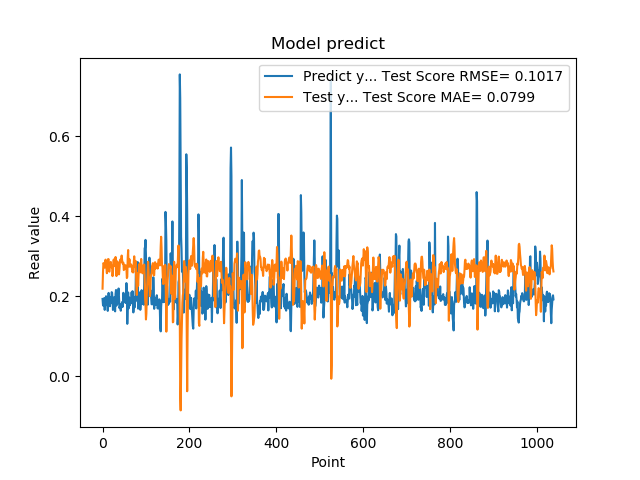

Source data for this figure (header and first rows):
1.935185045003890991e-01, 2.190917778585353137e-01
1.787700653076171875e-01, 2.589677319667801347e-01
1.761920750141144076e-01, 2.830414853767517225e-01
1.861467957496643066e-01, 2.811732469975279369e-01
1.954913884401321134e-01, 2.800098136042682428e-01
1.660518944263458530e-01, 2.716491143893266513e-01
1.907722949981689176e-01, 2.853931186793423058e-01
1.898660957813262939e-01, 2.916853065338571582e-01
2.001174986362457275e-01, 2.758808995122967733e-01
1.948629021644592563e-01, 2.707590083638149459e-01
1.779100298881530762e-01, 2.577326747929427619e-01
1.810636967420578003e-01, 2.764624090761571562e-01
1.635809391736984530e-01, 2.842432778179420083e-01
1.916799396276473999e-01, 2.932594650932482949e-01
2.085516005754470825e-01, 2.925648619301743358e-01
1.828240007162094394e-01, 2.621946624992008701e-01
1.857409924268722534e-01, 2.617087219352005611e-01
1.752161234617233276e-01, 2.805725268183988375e-01
1.845117062330245972e-01, 2.832644521030772689e-01
1.984785944223403931e-01, 2.859752870249976375e-01
1.841159015893935880e-01, 2.725241584518073856e-01
2.104043960571288785e-01, 2.757601963586085447e-01
2.088565975427627841e-01, 2.762818564272963018e-01
1.900728046894073209e-01, 2.504729429002515717e-01
1.658952832221984863e-01, 2.624088494332594834e-01
1.852532625198364535e-01, 2.890606070847547837e-01
1.799222826957702359e-01, 2.922435207485173381e-01
1.978618204593658447e-01, 2.834795403626605426e-01
1.711323857307434082e-01, 2.754429722184312812e-01
1.623787879943847379e-01, 2.797456859762317838e-01
2.059821039438247958e-01, 2.982938479618012506e-01
2.158481031656264981e-01, 2.807460168152298152e-01
1.768843084573745450e-01, 2.506323890429172918e-01
1.834106147289275845e-01, 2.686432820631860507e-01
1.805770993232727051e-01, 2.873267232820141404e-01
2.012096941471099854e-01, 2.834254934011828930e-01
2.066745012998580933e-01, 2.734421528576080340e-01
2.195876985788345337e-01, 2.598586496565547521e-01
1.944769918918609619e-01, 2.548453828571980995e-01
1.704634428024291992e-01, 2.681036315181790086e-01
1.750701963901519775e-01, 2.850987161023678107e-01
1.796004772186279297e-01, 2.919133678356236605e-01
1.640222966670989990e-01, 2.859532927629128696e-01
1.769366562366485596e-01, 2.917337596819343792e-01
1.781685650348663330e-01, 3.018920872420154944e-01
1.855484992265701294e-01, 2.924898731329177437e-01
1.732649058103561401e-01, 2.820855645936812817e-01
1.832000017166137418e-01, 2.814378460250543390e-01
2.088083624839782715e-01, 2.841311560624074639e-01
1.873752027750015536e-01, 2.655741884622743187e-01
1.986005455255508423e-01, 2.678884557443502734e-01
1.863885968923568726e-01, 2.782777970755377916e-01
1.885485500097274780e-01, 2.696092827775909972e-01
1.833238750696182529e-01, 2.744856397720283336e-01
2.096922993659972867e-01, 2.770090884008010734e-01
2.330529242753982544e-01, 2.706217210168039289e-01
2.151579260826110562e-01, 2.455446667207145661e-01
1.312076449394226074e-01, 2.484954732718208104e-01
1.684847325086593628e-01, 2.973111785931208950e-01
2.097207009792327881e-01, 3.156598056321597845e-01
1.697814613580703458e-01, 2.747822787241068210e-01
... 979 more rows
